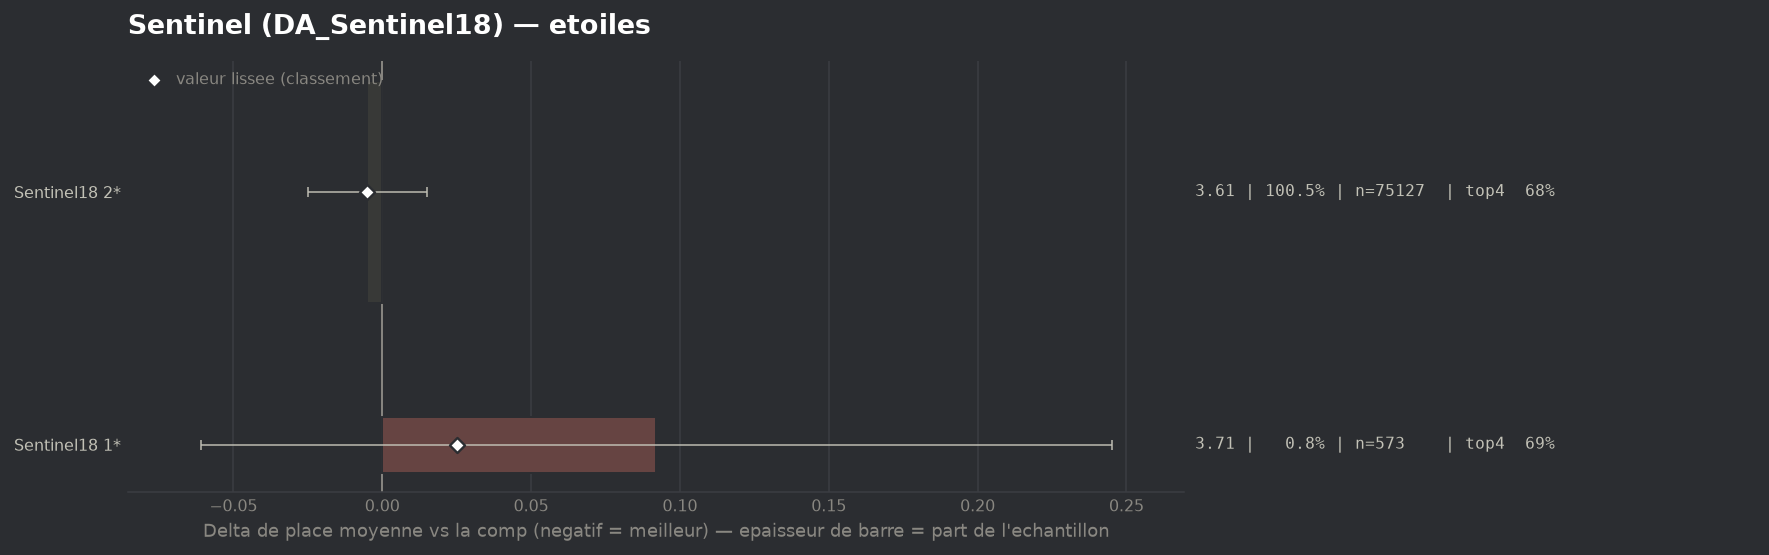

The table this chart was drawn from, first rows:
group, label, n, share, avg_place, shrunk_avg, score, d_avg, d_avg_pess, impact, d_top4, win, top2, top4, sd, z, p, significant
populaire, Sentinel18 2*, 75127, 1.005, 3.612, 3.612, -0.005, -0.005, 0.0, 0.0048, 0.0009, 0.1558, 0.3418, 0.6828, 1.94, -0.49, 0.6253, False
populaire, Sentinel18 1*, 573, 0.007668, 3.709, 3.642, 0.025, 0.092, 0.0, -0.0002, 0.0128, 0.0925, 0.3089, 0.6946, 1.858, 1.18, 0.2386, False
